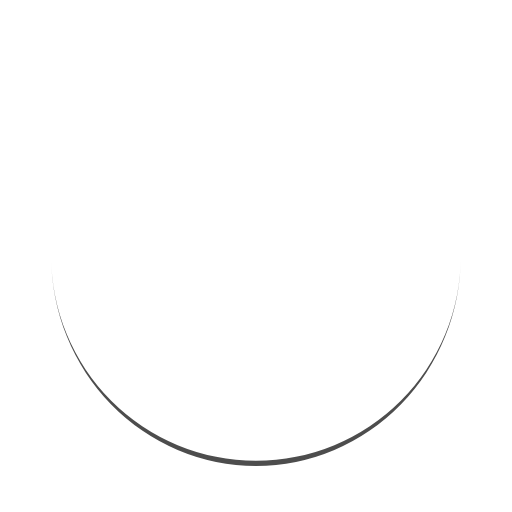
t = 0.00 s
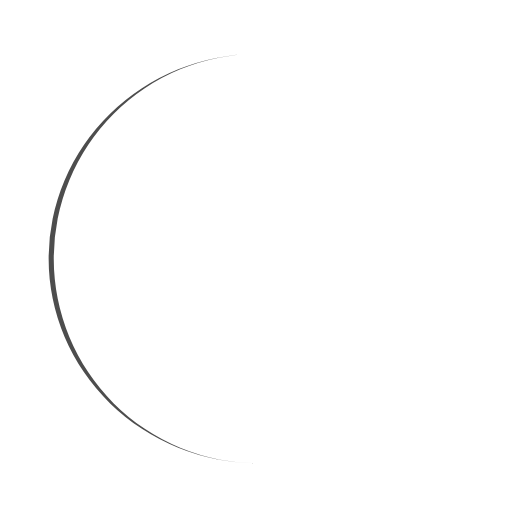
t = 0.25 s
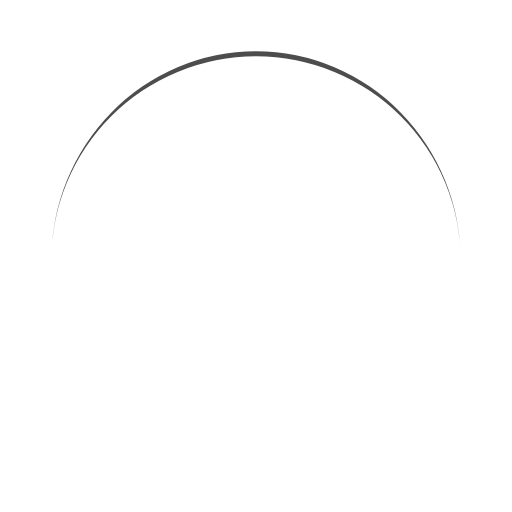
t = 0.50 s
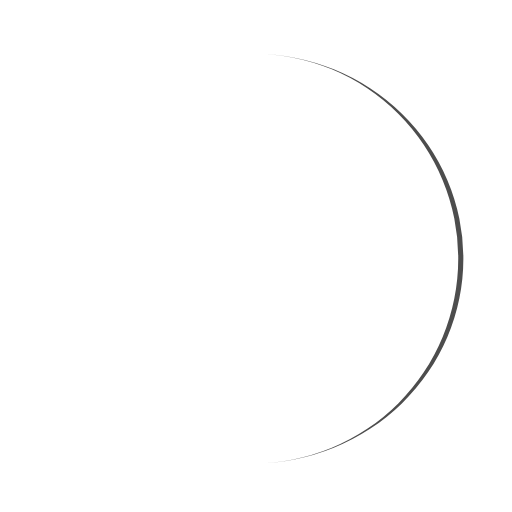
t = 0.75 s

The animated SVG that drew these frames (rendered in a browser with its animation timeline set to each time). Animation: 1 SMIL element (animateTransform=1); one cycle of 1.00 s, repeats indefinitely.

<?xml version="1.0" encoding="UTF-8" standalone="no"?>
<svg
   xmlns:dc="http://purl.org/dc/elements/1.1/"
   xmlns:cc="http://creativecommons.org/ns#"
   xmlns:rdf="http://www.w3.org/1999/02/22-rdf-syntax-ns#"
   xmlns:svg="http://www.w3.org/2000/svg"
   xmlns="http://www.w3.org/2000/svg"
   xmlns:sodipodi="http://sodipodi.sourceforge.net/DTD/sodipodi-0.dtd"
   xmlns:inkscape="http://www.inkscape.org/namespaces/inkscape"
   width="400px"
   height="400px"
   viewBox="0 0 100 100"
   preserveAspectRatio="xMidYMid"
   class="lds-eclipse"
   style="background: none;"
   version="1.1"
   id="svg4"
   sodipodi:docname="loader.svg"
   inkscape:version="0.92.5 (2060ec1f9f, 2020-04-08)">
  <metadata
     id="metadata10">
    <rdf:RDF>
      <cc:Work
         rdf:about="">
        <dc:format>image/svg+xml</dc:format>
        <dc:type
           rdf:resource="http://purl.org/dc/dcmitype/StillImage" />
      </cc:Work>
    </rdf:RDF>
  </metadata>
  <defs
     id="defs8" />
  <sodipodi:namedview
     pagecolor="#ffffff"
     bordercolor="#666666"
     borderopacity="1"
     objecttolerance="10"
     gridtolerance="10"
     guidetolerance="10"
     inkscape:pageopacity="0"
     inkscape:pageshadow="2"
     inkscape:window-width="808"
     inkscape:window-height="591"
     id="namedview6"
     showgrid="false"
     inkscape:zoom="0.59"
     inkscape:cx="200"
     inkscape:cy="200"
     inkscape:window-x="56"
     inkscape:window-y="27"
     inkscape:window-maximized="0"
     inkscape:current-layer="svg4" />
  <path
     ng-attr-d="{{config.pathCmd}}"
     ng-attr-fill="{{config.color}}"
     stroke="none"
     d="M10 50A40 40 0 0 0 90 50A40 41 0 0 1 10 50"
     fill="#4d4d4d"
     transform="rotate(17.7257 50 50.5)"
     id="path2"
     >
    <animateTransform
       attributeName="transform"
       type="rotate"
       calcMode="linear"
       values="0 50 50.5;360 50 50.5"
       keyTimes="0;1"
       dur="1s"
       begin="0s"
       repeatCount="indefinite" />
  </path>
</svg>
